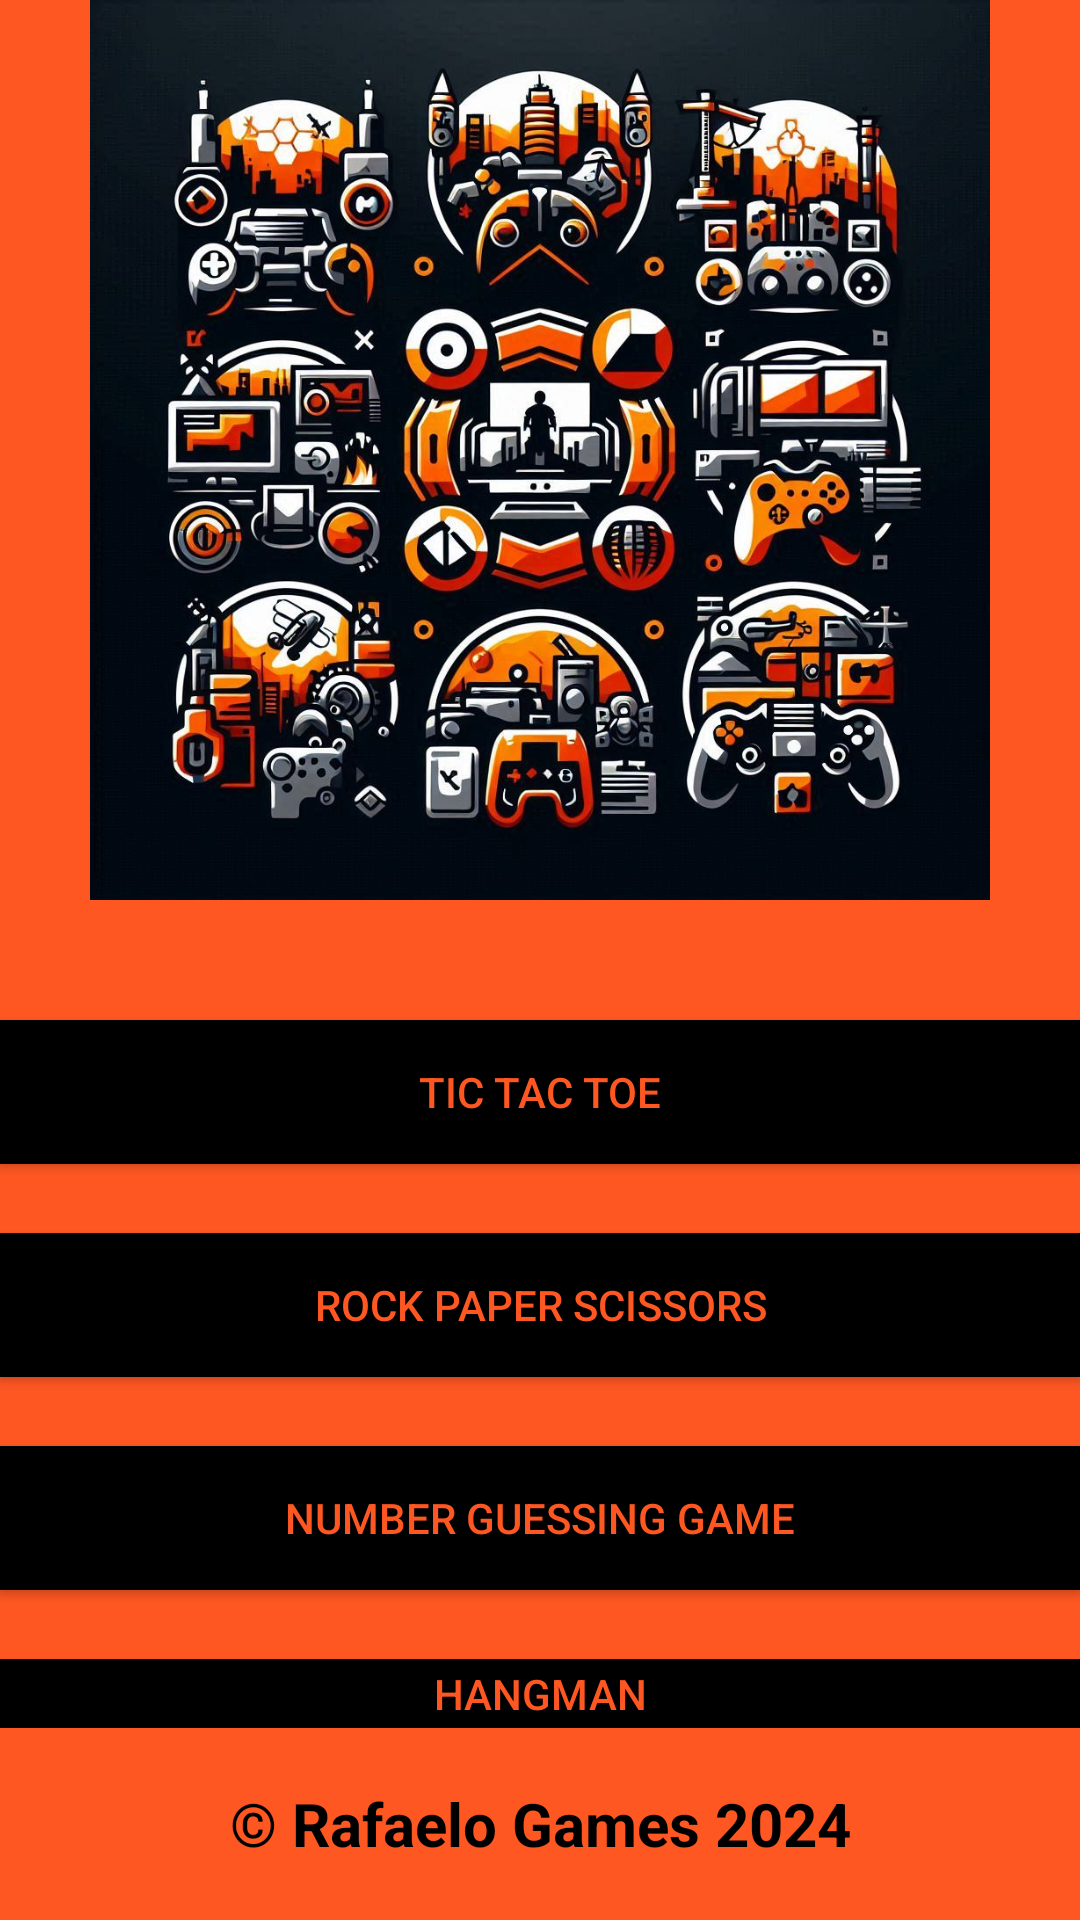

Layout XML and referenced resources for this Android screen:
<!-- AndroidManifest.xml: application theme AppTheme -->
<!-- res/layout/activity_main.xml -->
<LinearLayout xmlns:android="http://schemas.android.com/apk/res/android"
    android:layout_width="match_parent"
    android:layout_height="match_parent"
    android:orientation="vertical"
    android:background="#FF5722">

    <LinearLayout
        android:layout_width="match_parent"
        android:layout_height="0dp"
        android:background="#FF5722"
        android:layout_weight="1"
        android:orientation="vertical">

        <ImageView
            android:layout_width="match_parent"
            android:layout_height="300dp"
            android:src="@drawable/welcome_banner" />

        <Button
            android:id="@+id/button_tic_tac_toe"
            android:layout_width="match_parent"
            android:layout_height="wrap_content"
            android:text="Tic Tac Toe"
            android:layout_marginTop="40dp"
            android:background="@color/black"
            android:textColor="#FF5722"/>

        <Button
            android:id="@+id/button_rock_paper_scissors"
            android:layout_width="match_parent"
            android:layout_height="wrap_content"
            android:text="Rock Paper Scissors"
            android:layout_marginTop="23dp"
            android:background="@color/black"
            android:textColor="#FF5722"/>

        <Button
            android:id="@+id/button_number_guessing"
            android:layout_width="match_parent"
            android:layout_height="wrap_content"
            android:text="Number Guessing Game"
            android:layout_marginTop="23dp"
            android:background="@color/black"
            android:textColor="#FF5722"/>

        <Button
            android:id="@+id/button_hangman"
            android:layout_width="match_parent"
            android:layout_height="wrap_content"
            android:text="Hangman"
            android:layout_marginTop="23dp"
            android:background="@color/black"
            android:textColor="#FF5722"/>
    </LinearLayout>

    <TextView
        android:layout_width="match_parent"
        android:layout_height="64dp"
        android:gravity="center"
        android:text="© Rafaelo Games 2024"
        android:textStyle="bold"
        android:textColor="@color/black"
        android:textSize="20dp"/>
</LinearLayout>
<!-- resources referenced by this layout -->
<resources>
  <!-- drawable welcome_banner: png bitmap (drawable, 203550 bytes) -->
  <style name="AppTheme" parent="Theme.AppCompat.Light.NoActionBar">
          <item name="colorPrimary">@color/black</item>
          <item name="colorPrimaryDark">@color/black</item>
          <item name="colorAccent">@color/colorAccent</item>
      </style>
  <!-- not gathered from this repository: default colours our renderer supplied (Android Studio template values) -->
  <color name="black">#FF000000</color>
  <color name="colorAccent">#FF03DAC5</color>
</resources>
